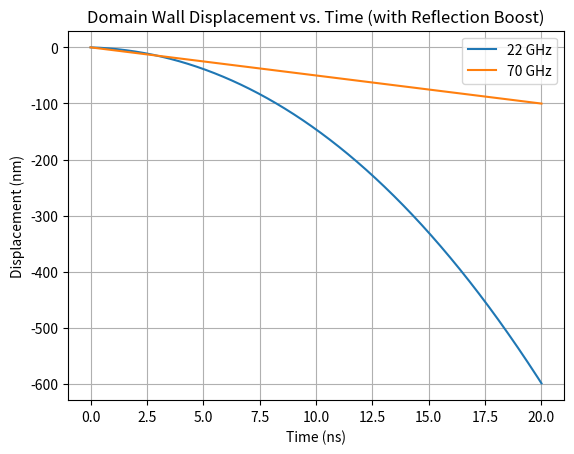

Source code (Python):
import numpy as np
import matplotlib.pyplot as plt
from scipy.integrate import solve_ivp

alpha = 0.01
beta  = 50.0   # Reflection boost factor (tune as needed)
u_const = 5.0
A_const = 1e7

t_end = 2e-8
t_eval = np.linspace(0, t_end, 200000)

def transmission_coefficient(f_GHz):
    # 0.5 if f<55, else 1.0
    return 0.5 if f_GHz < 55 else 1.0

def domain_wall_ode(t, y, T, u):
    phi = y[1]
    # Reflection term uses alpha*beta in Xdot, and beta in phidot
    dXdt = (A_const*np.sin(2*phi) - T*u + (1-T)*alpha*beta*u)/(1+alpha**2)
    dphidt= (-A_const*np.sin(2*phi) + (1-T)*beta*u + T*alpha*u)/(1+alpha**2)
    return [dXdt, dphidt]

plt.figure()
for freq in [22, 70]:
    T = transmission_coefficient(freq)
    sol = solve_ivp(domain_wall_ode, [0, t_end], [0.0, np.pi/2],
                    args=(T, u_const), t_eval=t_eval)
    X_nm = sol.y[0]*1e9
    plt.plot(sol.t*1e9, X_nm, label=f'{freq} GHz')

plt.xlabel('Time (ns)')
plt.ylabel('Displacement (nm)')
plt.title('Domain Wall Displacement vs. Time (with Reflection Boost)')
plt.legend()
plt.grid(True)
plt.show()
